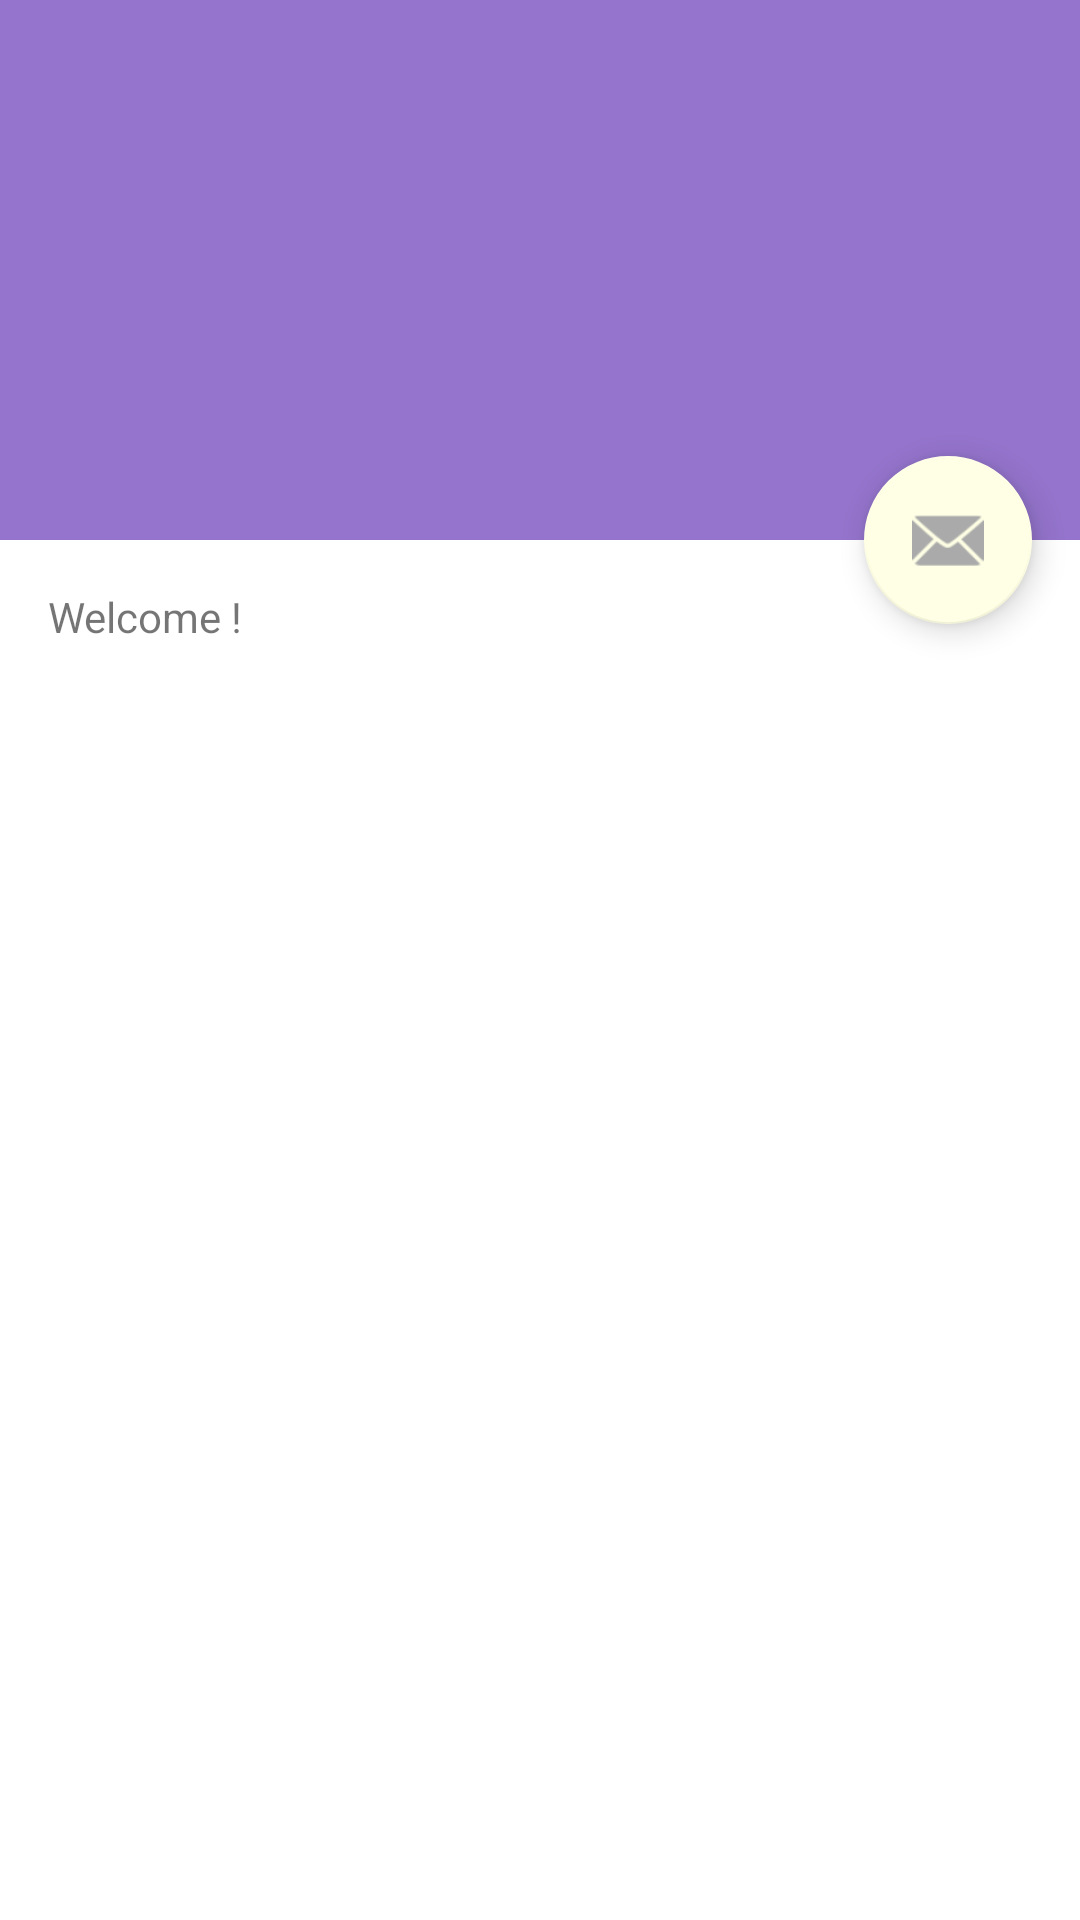

The Android layout XML behind this screen, and the referenced resources:
<!-- AndroidManifest.xml: application theme Theme.BusApplication -->
<!-- res/layout/activity_profile.xml -->
<?xml version="1.0" encoding="utf-8"?>
<androidx.coordinatorlayout.widget.CoordinatorLayout
    xmlns:android="http://schemas.android.com/apk/res/android"
    xmlns:app="http://schemas.android.com/apk/res-auto"
    xmlns:tools="http://schemas.android.com/tools"
    android:layout_width="match_parent"
    android:layout_height="match_parent"
    android:fitsSystemWindows="true"
    tools:context=".ui.profile.ProfileActivity">

    <com.google.android.material.appbar.AppBarLayout
        android:id="@+id/app_bar"
        android:layout_width="match_parent"
        android:layout_height="@dimen/app_bar_height"
        android:fitsSystemWindows="true"
        android:theme="@style/Theme.BusApplication.AppBarOverlay">

        <com.google.android.material.appbar.CollapsingToolbarLayout
            android:id="@+id/toolbar_layout"
            style="@style/Widget.MaterialComponents.Toolbar.Primary"
            android:layout_width="match_parent"
            android:layout_height="match_parent"
            android:fitsSystemWindows="true"
            app:contentScrim="?attr/colorPrimary"
            app:layout_scrollFlags="scroll|exitUntilCollapsed"
            app:toolbarId="@+id/toolbar">

            <androidx.appcompat.widget.Toolbar
                android:id="@+id/toolbar"
                android:layout_width="match_parent"
                android:layout_height="?attr/actionBarSize"
                app:layout_collapseMode="pin"
                app:popupTheme="@style/Theme.BusApplication.PopupOverlay" />

        </com.google.android.material.appbar.CollapsingToolbarLayout>
    </com.google.android.material.appbar.AppBarLayout>

    <include layout="@layout/content_scrolling" />

    <com.google.android.material.floatingactionbutton.FloatingActionButton
        android:id="@+id/fab"
        android:layout_width="wrap_content"
        android:layout_height="wrap_content"
        android:layout_marginEnd="@dimen/fab_margin"
        app:layout_anchor="@id/app_bar"
        app:layout_anchorGravity="bottom|end"
        app:srcCompat="@android:drawable/ic_dialog_email" />

</androidx.coordinatorlayout.widget.CoordinatorLayout>
<!-- res/layout/content_scrolling.xml (included above) -->
<?xml version="1.0" encoding="utf-8"?>
<androidx.core.widget.NestedScrollView xmlns:android="http://schemas.android.com/apk/res/android"
    xmlns:app="http://schemas.android.com/apk/res-auto"
    xmlns:tools="http://schemas.android.com/tools"
    android:layout_width="match_parent"
    android:layout_height="match_parent"
    app:layout_behavior="@string/appbar_scrolling_view_behavior"
    tools:context=".ui.bus.BusActivity"
    tools:showIn="@layout/activity_bus">

    <TextView
        android:layout_width="wrap_content"
        android:layout_height="wrap_content"
        android:layout_margin="@dimen/text_margin"
        android:text="@string/welcome" />

</androidx.core.widget.NestedScrollView>
<!-- resources referenced by this layout -->
<resources>
  <dimen name="app_bar_height">180dp</dimen>
  <dimen name="fab_margin">16dp</dimen>
  <dimen name="text_margin">16dp</dimen>
  <string name="welcome">"Welcome !"</string>
  <style name="Theme.BusApplication.AppBarOverlay" parent="ThemeOverlay.AppCompat.Dark.ActionBar" />
  <style name="Theme.BusApplication.PopupOverlay" parent="ThemeOverlay.AppCompat.Light" />
  <style name="Theme.BusApplication" parent="Theme.MaterialComponents.DayNight.DarkActionBar">
          
          <item name="colorPrimary">@color/color_primary</item>
          <item name="colorPrimaryVariant">@color/color_primary_dark</item>
          <item name="colorOnPrimary">@android:color/white</item>
          
          <item name="colorSecondary">@color/secondary_light</item>
          <item name="colorSecondaryVariant">@color/secondary_dark</item>
          <item name="colorOnSecondary">@android:color/darker_gray</item>
          
          <item name="android:statusBarColor" tools:targetApi="l">?attr/colorPrimaryVariant</item>
          
      </style>
  <color name="color_primary">#9474cc</color>
  <color name="color_primary_dark">#64489b</color>
  <color name="secondary_light">#ffffe5</color>
  <color name="secondary_dark">#cbba83</color>
</resources>
